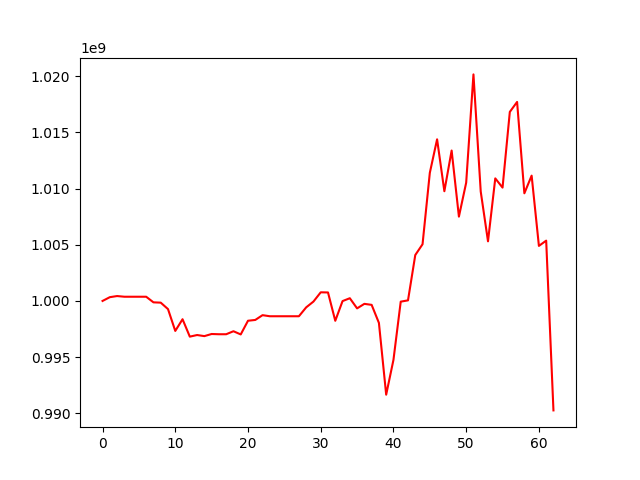

The file beside this chart, header and first rows:
, 0
0, 1000000000
1, 1000334905
2, 1000435591
3, 1000374613
4, 1000374613
5, 1000374613
6, 1000374613
7, 999875404
8, 999848047
9, 999273481
10, 997329405
11, 998371901
12, 996820966
13, 996964644
14, 996867515
15, 997056241
16, 997034823
17, 997034823
18, 997301960
19, 997017207
20, 998236473
21, 998307707
22, 998733385
23, 998636917
24, 998636917
25, 998636917
26, 998636917
27, 998636917
28, 999427812
29, 999944818
30, 1000768415
31, 1000755918
32, 998232660
33, 999986434
34, 1000242419
35, 999338442
36, 999741079
37, 999650634
38, 998046316
39, 991653391
40, 994752518
41, 999936662
42, 1000051468
43, 1004087830
44, 1005048856
45, 1011405866
46, 1014394088
47, 1009770641
48, 1013392618
49, 1007509546
50, 1010532473
51, 1020173166
52, 1009742379
53, 1005309150
54, 1010913640
55, 1010092720
56, 1016832780
57, 1017721833
58, 1009584587
59, 1011158224
... 3 more rows
